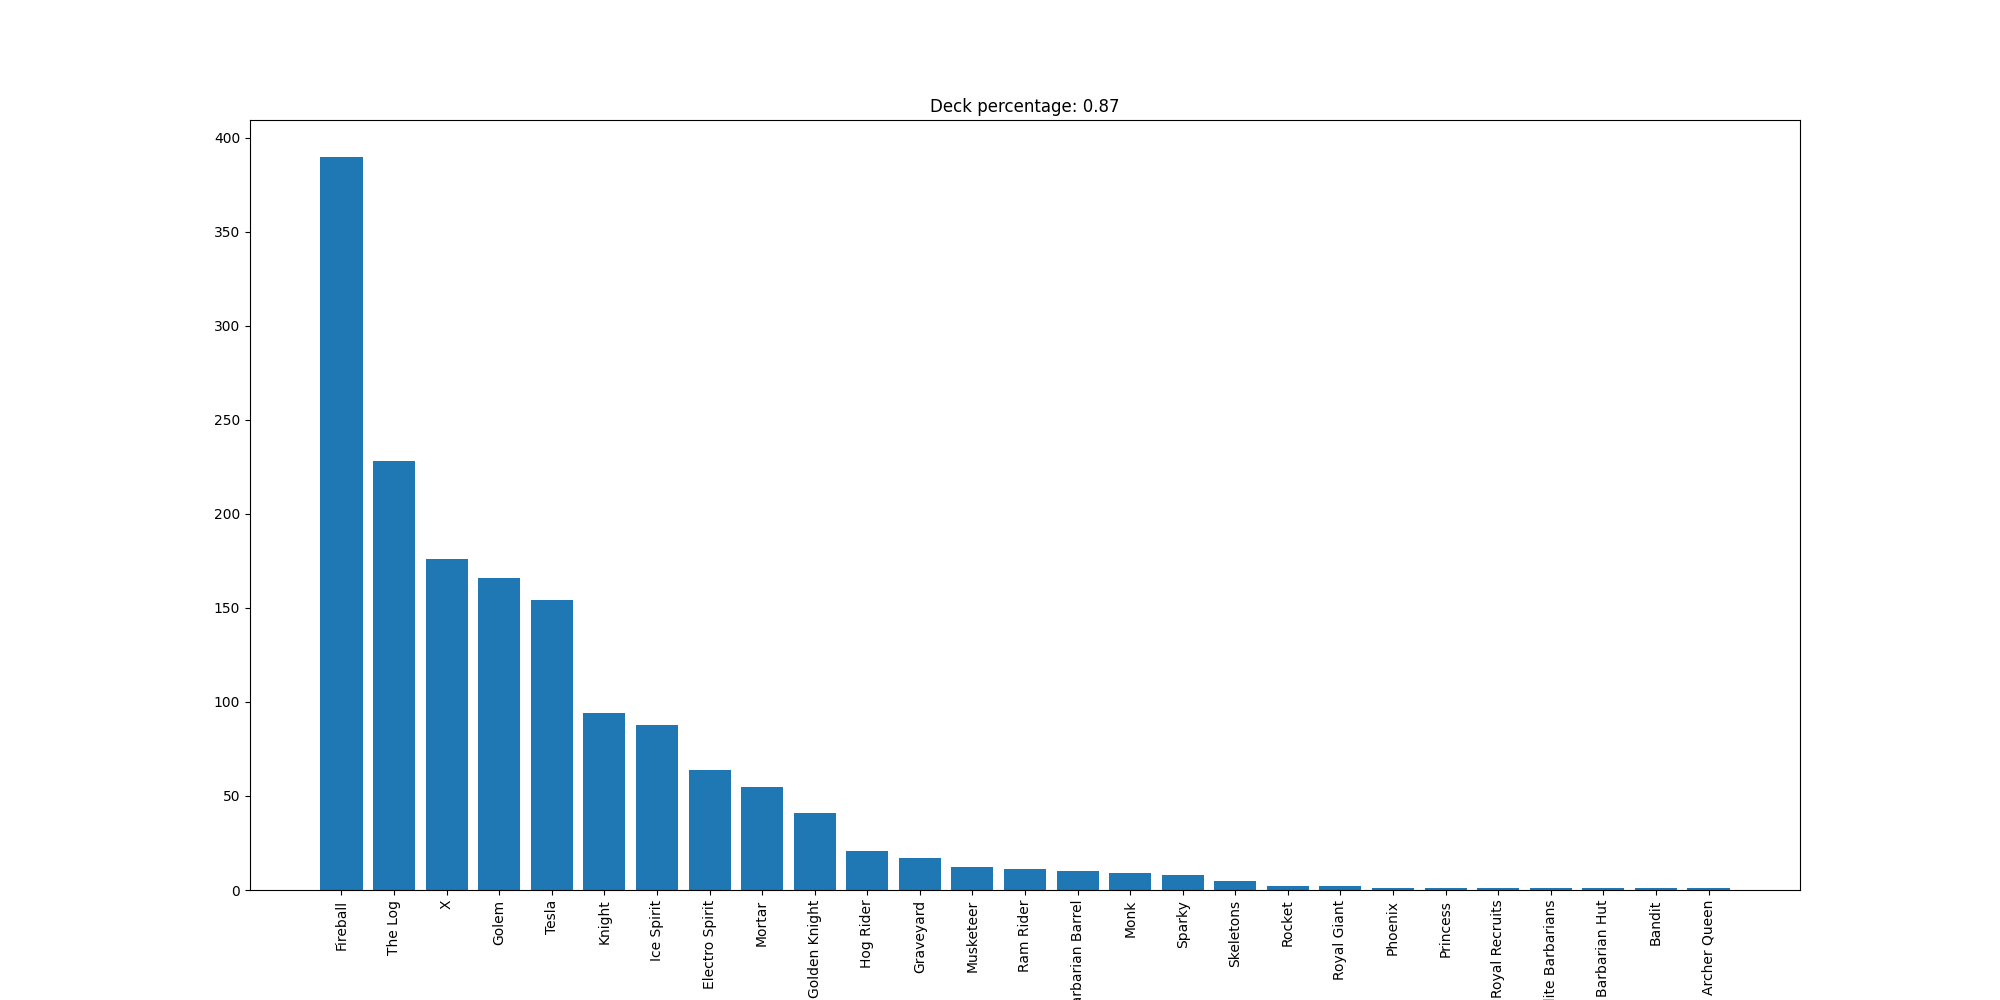

Data behind this chart, as committed beside it:
Fireball, 390
The Log, 228
X, 176
Golem, 166
Tesla, 154
Knight, 94
Ice Spirit, 88
Electro Spirit, 64
Mortar, 55
Golden Knight, 41
Hog Rider, 21
Graveyard, 17
Musketeer, 12
Ram Rider, 11
Barbarian Barrel, 10
Monk, 9
Sparky, 8
Skeletons, 5
Rocket, 2
Royal Giant, 2
Phoenix, 1
Princess, 1
Royal Recruits, 1
Elite Barbarians, 1
Barbarian Hut, 1
Bandit, 1
Archer Queen, 1
